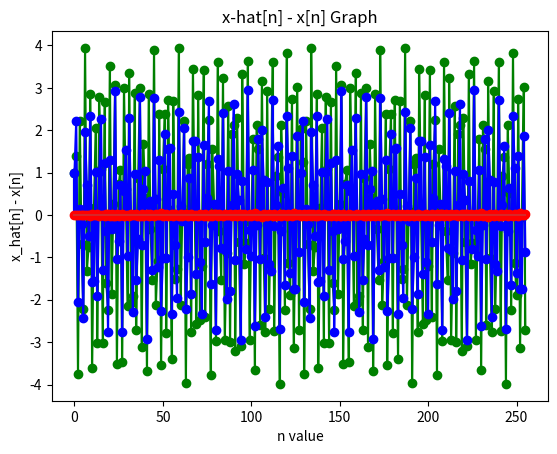

The script that saved this image:
import numpy as np
import scipy
from scipy import signal
import matplotlib.pyplot as plt
import math
import warnings
warnings.filterwarnings('ignore')

width = []
for i in range (256):
    width.append(i)

#getting y[n]
n = np.linspace(0,255,256)
x = []
for i in range(len(n)):
    x.append(math.cos(17/64*math.pi*i) + 2*math.sin(23/32*math.pi*i))

x = np.array(x)
b = [1,-5/6,1/6]
a = [1]
y = scipy.signal.lfilter(b,a,x)

#getting r[n]
g = []
w = []
for i in range(len(n)):
    g.append(3*(1/2)**i - 2*(1/3)**i)
    if (i < 8):
        w.append(1)
    else:
        w.append(0)

g = np.array(g)
w = np.array(w)
r = g*w

#getting x_hat
x_hat = np.convolve(r,y)
x_hat.resize(256)

plt.plot(width, y, 'g')
markerline, stemlines, baseline = plt.stem(width, y, 'g')
plt.title("y[n] Graph")
plt.ylabel('y[n]')
plt.xlabel('n value')
plt.show()

plt.plot(width, x, 'b')
markerline, stemlines, baseline = plt.stem(width, x, 'b')
plt.title("x[n] Graph")
plt.ylabel('x[n]')
plt.xlabel('n value')
plt.show()

plt.plot(width, x_hat - x, 'r')
markerline, stemlines, baseline = plt.stem(width, x_hat - x, 'r')
plt.title("x-hat[n] - x[n] Graph")
plt.ylabel('x_hat[n] - x[n]')
plt.xlabel('n value')
plt.show()